Photos from the image-classification dataset "tool_crops" in the GitHub repository SSimplex2003/ProjectBrothereye. Its 4 classes are: cutting, measure, place part, screwing.

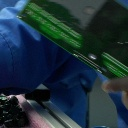
Label: place part

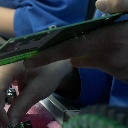
Label: place part

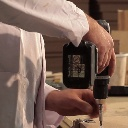
Label: screwing

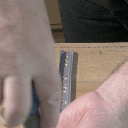
Label: screwing

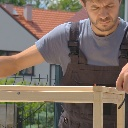
Label: measure

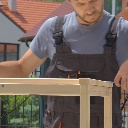
Label: measure
